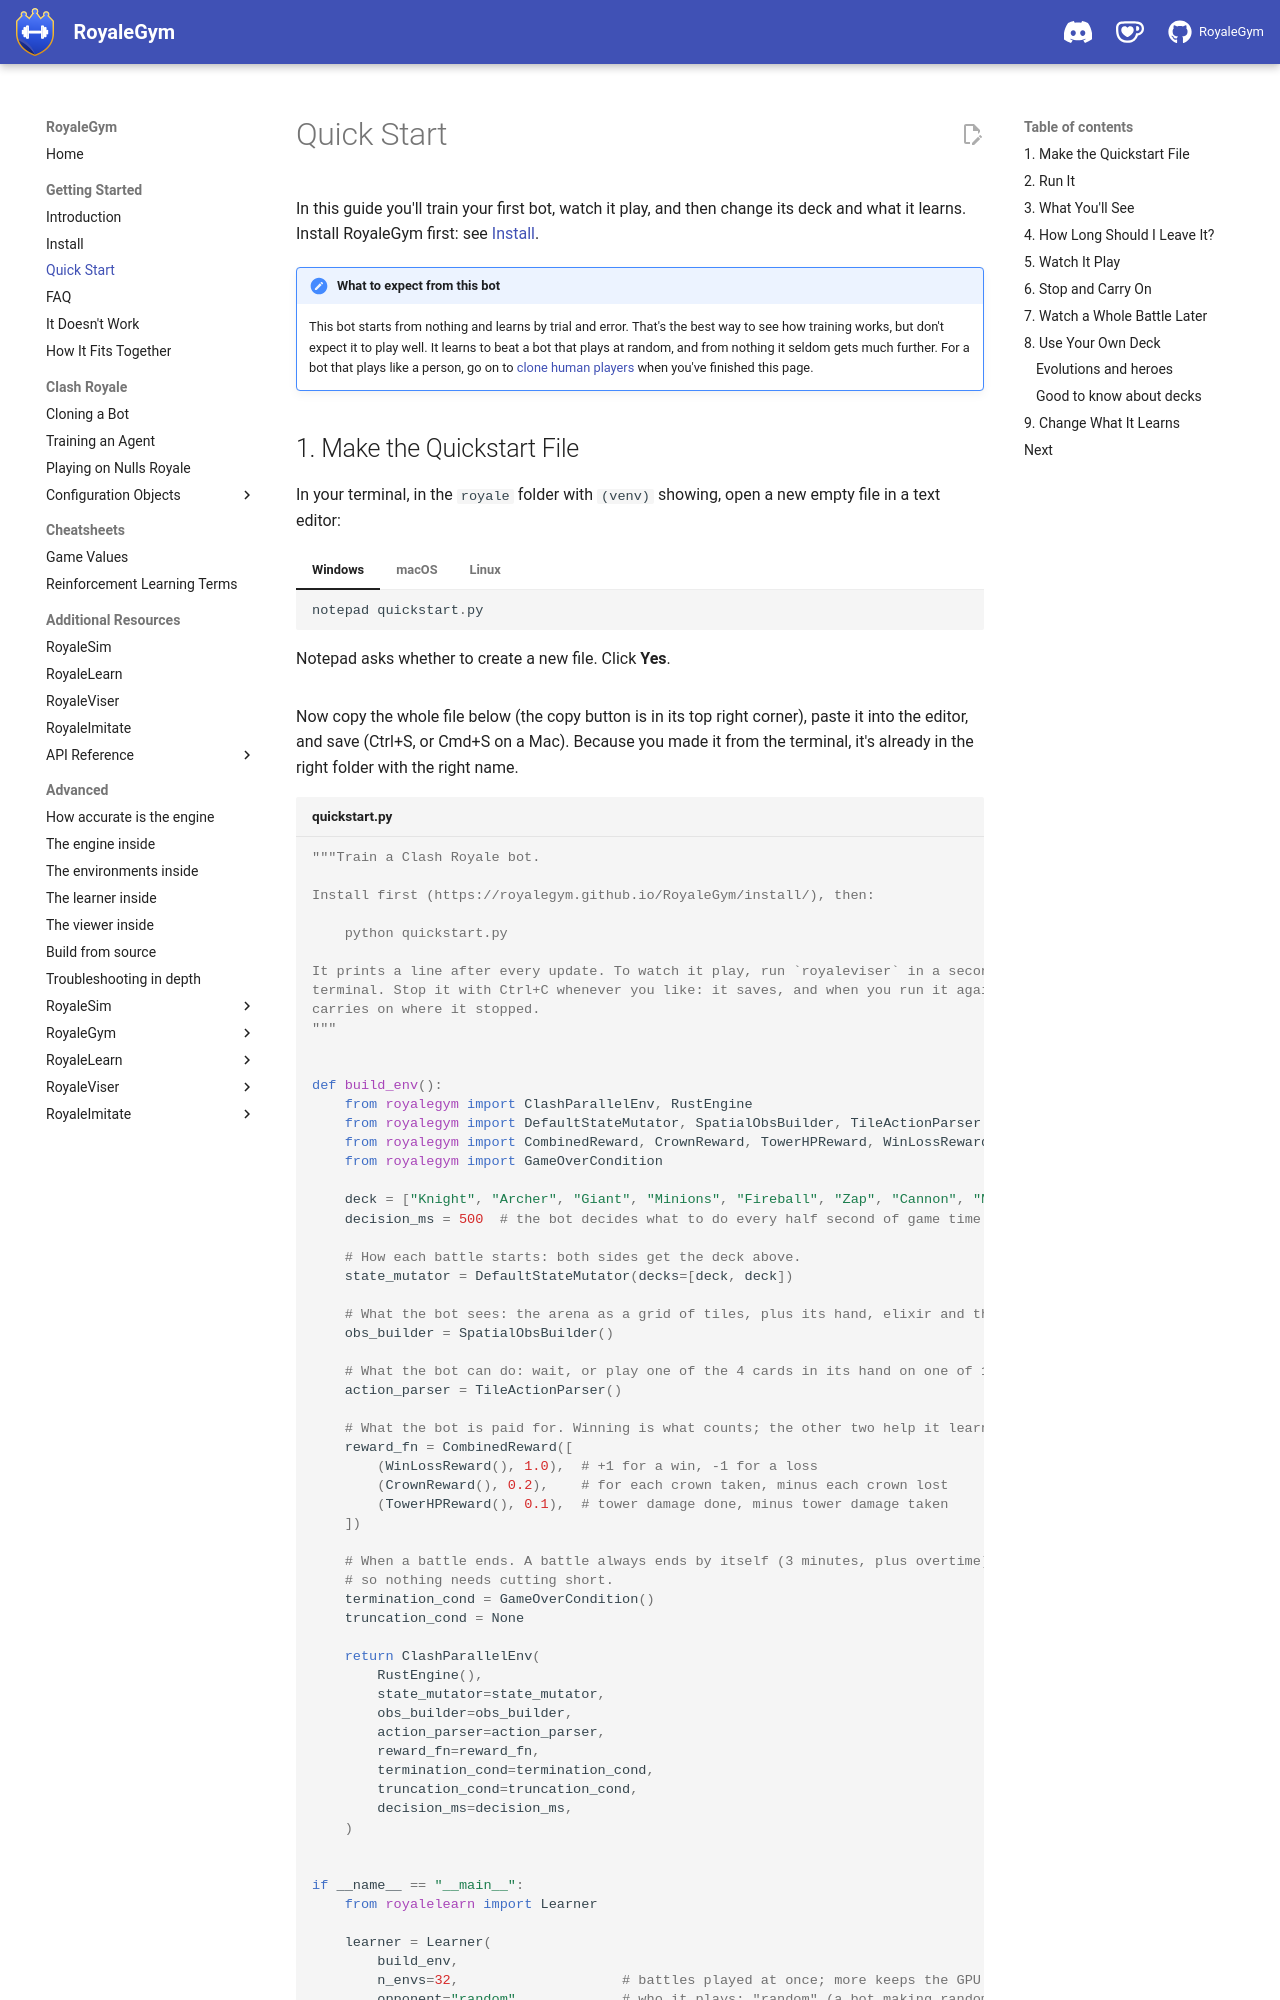

repository: RoyaleGym/RoyaleGym · page: quickstart/index.html · generator: mkdocs

# Quick Start

In this guide you'll train your first bot, watch it play, and then change its deck and what it
learns. Install RoyaleGym first: see [Install](install.md).

!!! note "What to expect from this bot"
    This bot starts from nothing and learns by trial and error. That's the best way to see how
    training works, but don't expect it to play well. It learns to beat a bot that plays at
    random, and from nothing it seldom gets much further. For a bot that plays like a person,
    go on to [clone human players](clash-royale/cloning-a-bot.md) when you've finished this
    page.

## 1. Make the Quickstart File

In your terminal, in the `royale` folder with `(venv)` showing, open a new empty file in a text
editor:

=== "Windows"

    ```powershell
    notepad quickstart.py
    ```

    Notepad asks whether to create a new file. Click **Yes**.

=== "macOS"

    ```bash
    touch quickstart.py
    open -e quickstart.py
    ```

=== "Linux"

    ```bash
    nano quickstart.py
    ```

    In nano, paste with Ctrl+Shift+V, save with Ctrl+S, and leave with Ctrl+X.

Now copy the whole file below (the copy button is in its top right corner), paste it into the
editor, and save (Ctrl+S, or Cmd+S on a Mac). Because you made it from the terminal, it's
already in the right folder with the right name.

```python title="quickstart.py"
--8<-- "examples/quickstart.py"
```

You don't need to understand all of it yet. The parts you'll change first are the `deck` line
and the `reward_fn` lines, and this page shows you how.

!!! tip "Don't double-click it"
    Double-clicking `quickstart.py` runs it in a window that closes straight away. To change
    it, open it again from the terminal: `notepad quickstart.py` on Windows,
    `open -e quickstart.py` on a Mac, `nano quickstart.py` on Linux. To run it, use the
    terminal, as below.

## 2. Run It

```
python quickstart.py
```
